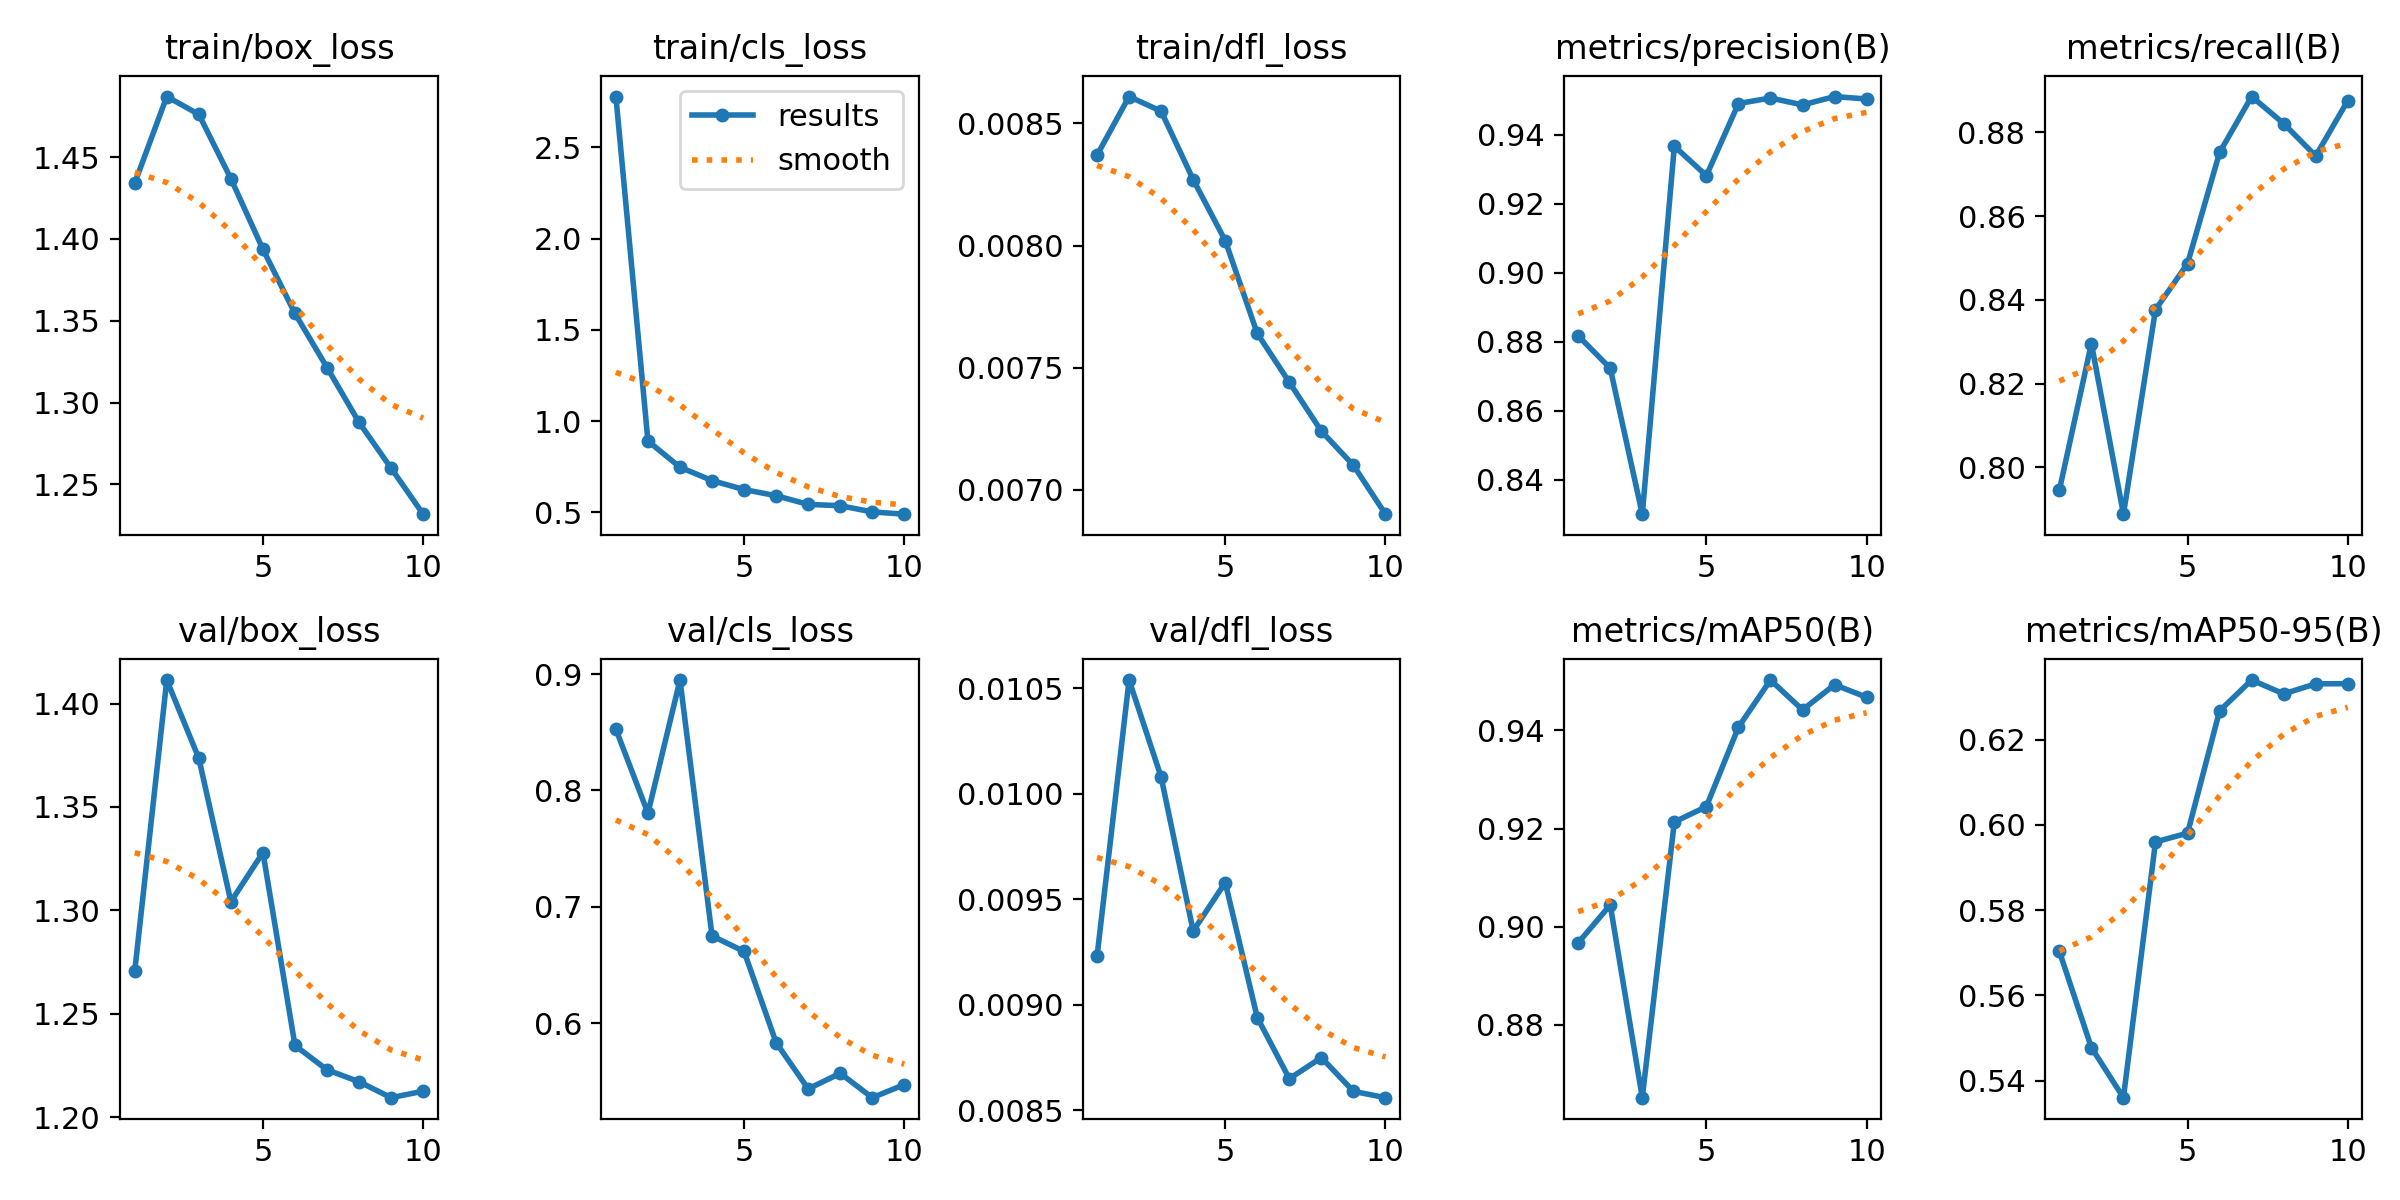

The data file committed next to this chart (first rows):
epoch, time, train/box_loss, train/cls_loss, train/dfl_loss, metrics/precision(B), metrics/recall(B), metrics/mAP50(B), metrics/mAP50-95(B), val/box_loss, val/cls_loss, val/dfl_loss, lr/pg0, lr/pg1, lr/pg2
1, 671.9, 1.434, 2.779, 0.00837, 0.8817, 0.7945, 0.8967, 0.5703, 1.271, 0.8526, 0.00923, 0.0006658, 0.0006658, 0.0006658
2, 1322, 1.487, 0.8905, 0.00861, 0.8723, 0.8296, 0.9044, 0.5477, 1.411, 0.7804, 0.01054, 0.001201, 0.001201, 0.001201
3, 2007, 1.476, 0.7472, 0.00855, 0.83, 0.7888, 0.8651, 0.536, 1.374, 0.8948, 0.01008, 0.001603, 0.001603, 0.001603
4, 2408, 1.437, 0.6739, 0.00827, 0.9366, 0.8376, 0.9213, 0.596, 1.304, 0.675, 0.00935, 0.001406, 0.001406, 0.001406
5, 2824, 1.394, 0.6246, 0.00802, 0.9281, 0.8487, 0.9245, 0.5981, 1.328, 0.6617, 0.00958, 0.001208, 0.001208, 0.001208
6, 3169, 1.354, 0.591, 0.00764, 0.949, 0.8752, 0.9407, 0.6268, 1.235, 0.5833, 0.00894, 0.00101, 0.00101, 0.00101
7, 3674, 1.321, 0.5433, 0.00744, 0.9506, 0.8886, 0.9503, 0.634, 1.223, 0.5436, 0.00865, 0.000812, 0.000812, 0.000812
8, 4065, 1.288, 0.5362, 0.00724, 0.9486, 0.8821, 0.9442, 0.6308, 1.217, 0.557, 0.00875, 0.000614, 0.000614, 0.000614
9, 4415, 1.26, 0.502, 0.0071, 0.951, 0.8744, 0.9493, 0.6331, 1.209, 0.5361, 0.00859, 0.000416, 0.000416, 0.000416
10, 4754, 1.232, 0.4898, 0.0069, 0.9503, 0.8876, 0.9468, 0.6332, 1.213, 0.5473, 0.00856, 0.000218, 0.000218, 0.000218
